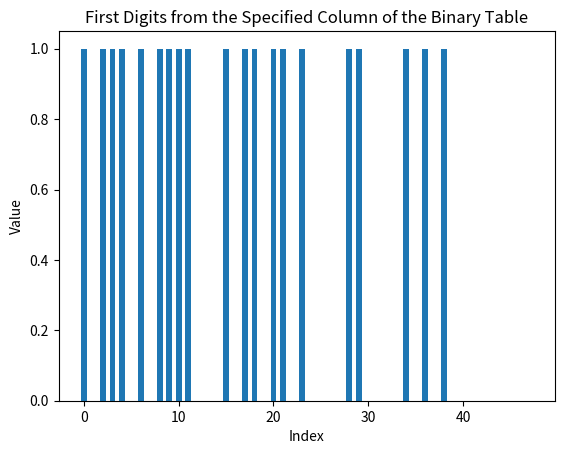

Python code for this plot:
import numpy as np
import matplotlib.pyplot as plt
def fib_iterative(n):
    a, b = 0, 1
    while n > 0:
        a, b = b, a + b
        n -= 1
    return a
def format_bin(number):
    return format(number, '080b')
def generate_fibonacci_sequence(n):
    return [fib_iterative(i) for i in range(n + 1)]
def convert_to_binary_list(fib_list):
    return np.array([[int(bit) for bit in format_bin(num)] for num in fib_list])
def get_column(binary_table, column_num):
    total_columns = binary_table.shape[1] - 1
    column = binary_table[:, total_columns - column_num]
    return np.trim_zeros(column, 'f')
def get_first_digits_from_column(binary_table, column_num):
    column = get_column(binary_table, column_num)
    column_bin_number = 2 ** column_num
    total_patterns_to_get = 3 * column_bin_number
    return column[:total_patterns_to_get]
def plot_bar_chart(data):
    x = np.arange(len(data))
    plt.bar(x, data, width=0.6)
    plt.xlabel("Index")
    plt.ylabel("Value")
    plt.title("First Digits from the Specified Column of the Binary Table")
    plt.show()
def main():
    n = 100
    fib_list = generate_fibonacci_sequence(n)
    binary_table = convert_to_binary_list(fib_list)
    line_patterns = get_first_digits_from_column(binary_table, 4)
    plot_bar_chart(line_patterns)
if __name__ == '__main__':
    main()
